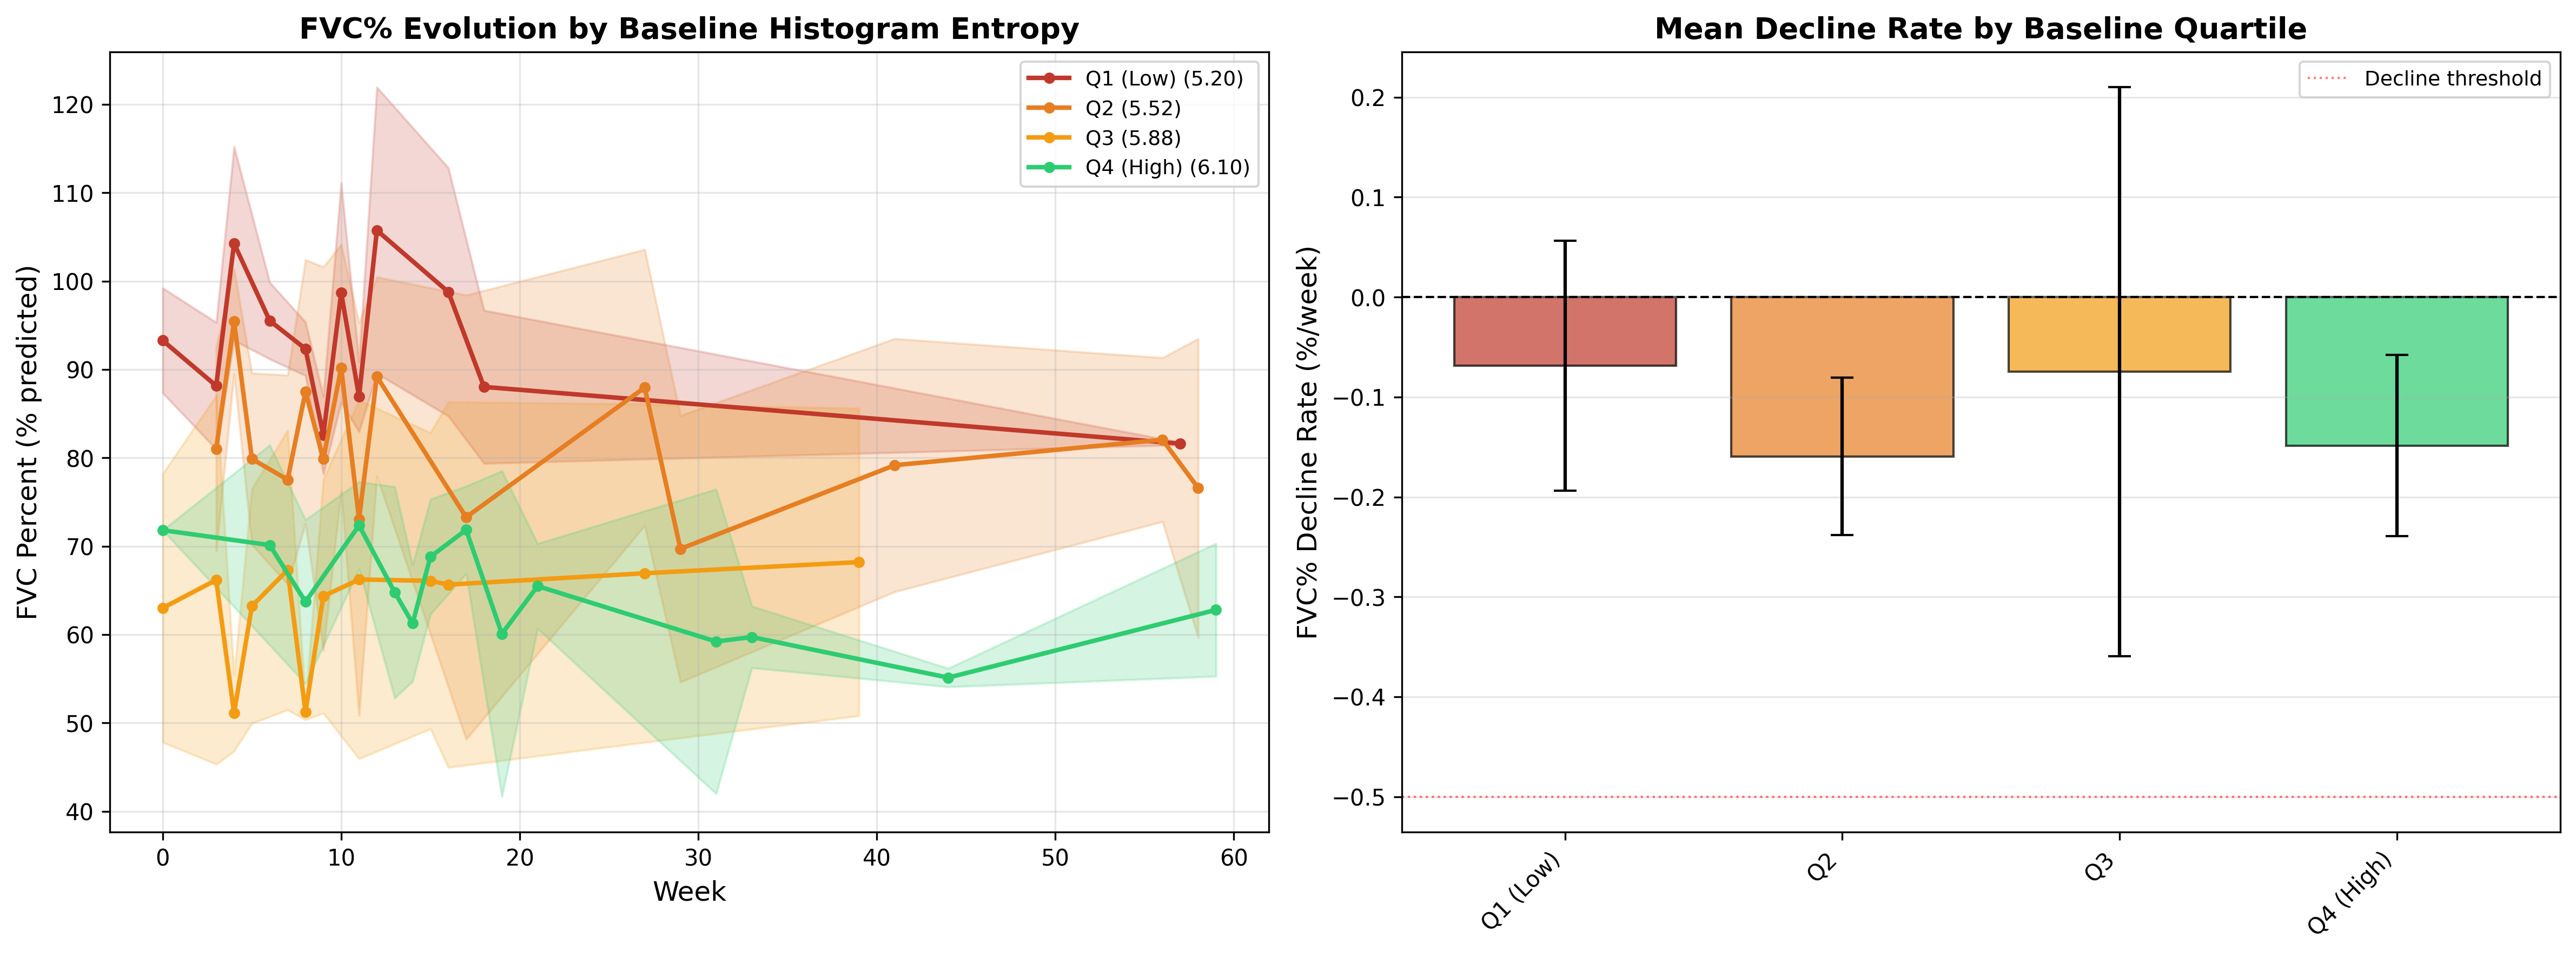

The data file committed next to this chart (first rows):
quartile, baseline_mean, mean_decline, std_decline, median_decline, n_patients, declining_count, stable_count, improving_count
Q1 (Low), 5.197, -0.06869, 0.125, -0.074, 6, 0, 6, 0
Q2, 5.522, -0.1596, 0.0788, -0.1652, 6, 0, 6, 0
Q3, 5.876, -0.07462, 0.2847, -0.006279, 7, 1, 6, 0
Q4 (High), 6.1, -0.1487, 0.09065, -0.1319, 6, 0, 6, 0
